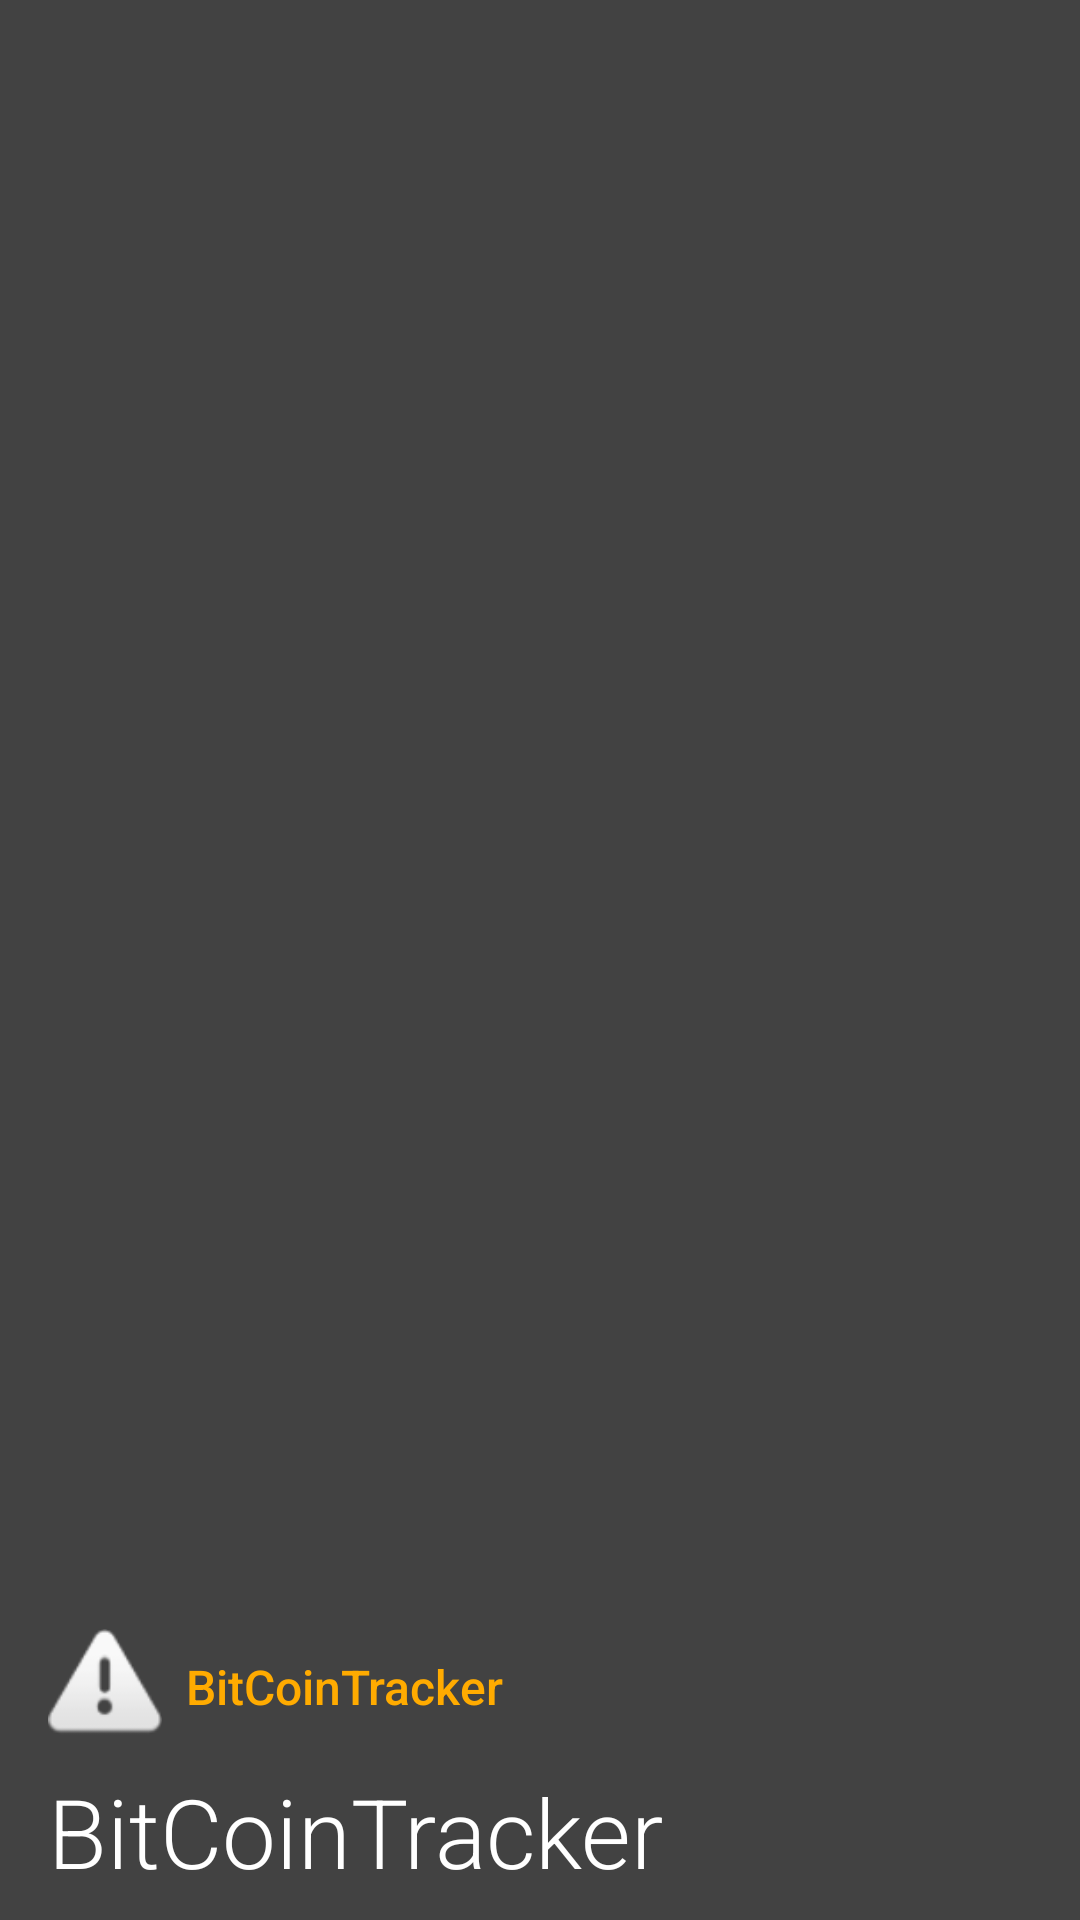

This screen was rendered from an Android layout file. Write that file and the resources it references.
<!-- AndroidManifest.xml: application theme AppTheme -->
<!-- res/layout/listview_layout.xml -->
<?xml version="1.0" encoding="utf-8"?>
<android.support.constraint.ConstraintLayout
  xmlns:android="http://schemas.android.com/apk/res/android"
  xmlns:app="http://schemas.android.com/apk/res-auto"
  android:layout_width="match_parent"
  android:layout_height="wrap_content"
  android:background="@drawable/list_pressed">

  <TextView
    android:id="@+id/currency_name"
    android:layout_width="wrap_content"
    android:layout_height="wrap_content"
    android:layout_marginTop="8dp"
    android:layout_alignParentStart="true"
    android:layout_alignParentTop="true"
    android:padding="8dp"
    android:fontFamily="sans-serif-medium"
    android:text="@string/app_name"
    android:textColor="@color/colorAccent"
    android:textSize="16sp"
    app:layout_constraintBottom_toTopOf="@+id/currency_value"
    app:layout_constraintStart_toEndOf="@+id/imageView"
    app:layout_constraintTop_toTopOf="parent"
    app:layout_constraintVertical_bias="1.0"/>

  <TextView
    android:id="@+id/currency_value"
    android:layout_width="wrap_content"
    android:layout_height="wrap_content"
    android:layout_marginStart="16dp"
    android:layout_alignParentStart="true"
    android:padding="8dp"
    android:paddingStart="0dp"
    android:paddingEnd="8dp"
    android:fontFamily="sans-serif-light"
    android:text="@string/app_name"
    android:textColor="@color/colorWhite"
    android:textSize="32sp"
    app:layout_constraintBottom_toBottomOf="parent"
    app:layout_constraintStart_toStartOf="parent"/>

  <ImageView
    android:id="@+id/imageView"
    android:layout_width="38dp"
    android:layout_height="38dp"
    android:layout_marginTop="8dp"
    android:layout_marginStart="16dp"
    android:contentDescription="@string/logo"
    app:layout_constraintBottom_toTopOf="@+id/currency_value"
    app:layout_constraintStart_toStartOf="parent"
    app:layout_constraintTop_toTopOf="parent"
    app:layout_constraintVertical_bias="1.0"
    app:srcCompat="@android:drawable/ic_dialog_alert"/>

  <ImageView
    android:id="@+id/checkbox"
    android:layout_width="20dp"
    android:layout_height="20dp"
    android:layout_marginTop="8dp"
    android:layout_marginBottom="8dp"
    android:layout_marginEnd="24dp"
    android:contentDescription="@string/check"
    app:layout_constraintBottom_toBottomOf="parent"
    app:layout_constraintEnd_toEndOf="parent"
    app:layout_constraintEnd_toStartOf="parent"
    app:layout_constraintTop_toTopOf="parent"
    app:srcCompat="@android:drawable/screen_background_light_transparent"/>

</android.support.constraint.ConstraintLayout>
<!-- resources referenced by this layout -->
<resources>
  <color name="colorAccent">#ffab00</color>
  <color name="colorWhite">#ffffff</color>
  <!-- drawable list_pressed (drawable) -->
  <?xml version="1.0" encoding="utf-8" ?>
  <selector xmlns:android="http://schemas.android.com/apk/res/android">
  <item
    android:state_selected="true"
    android:drawable="@color/colorPrimaryDark"/>
  <item
    android:drawable="@color/colorPrimary" />
  </selector>
  <string name="app_name">BitCoinTracker</string>
  <string name="check">CheckBox</string>
  <string name="logo">Crypto Currency Logo</string>
  <style name="AppTheme" parent="Theme.AppCompat.Light.NoActionBar">
      
      <item name="colorPrimary">@color/colorPrimary</item>
      <item name="colorPrimaryDark">@color/colorPrimaryDark</item>
      <item name="colorAccent">@color/colorAccent</item>
      <item name="android:textColorPrimary">@color/colorWhite</item>
      <item name="android:colorBackground">@color/colorPrimary</item>
      <item name="android:statusBarColor">@android:color/black</item>
      <item name="android:navigationBarColor">@color/colorPrimaryDark</item>
    </style>
  <color name="colorPrimaryDark">#1b1b1b</color>
  <color name="colorPrimary">#424242</color>
</resources>
